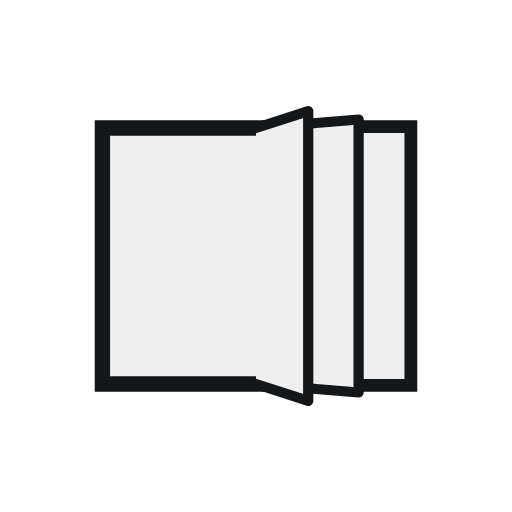
t = 0.00 s
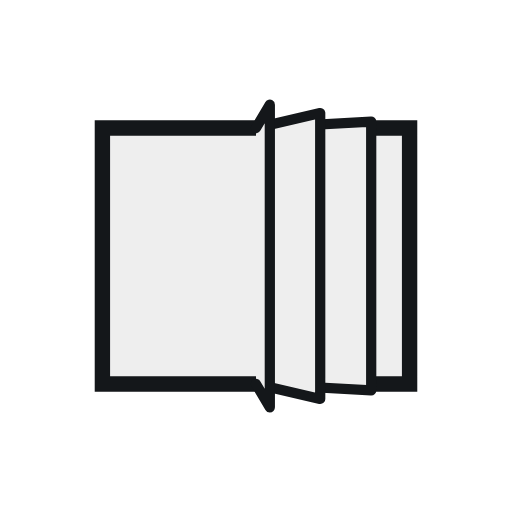
t = 0.13 s
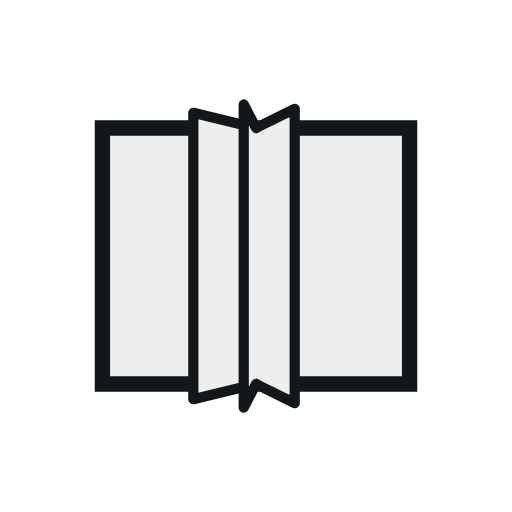
t = 0.37 s
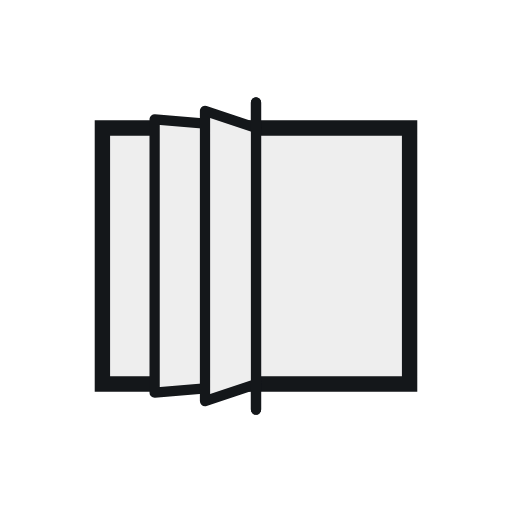
t = 0.50 s
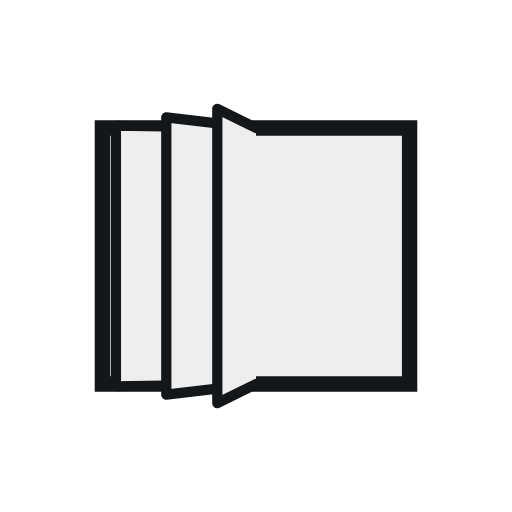
t = 0.63 s
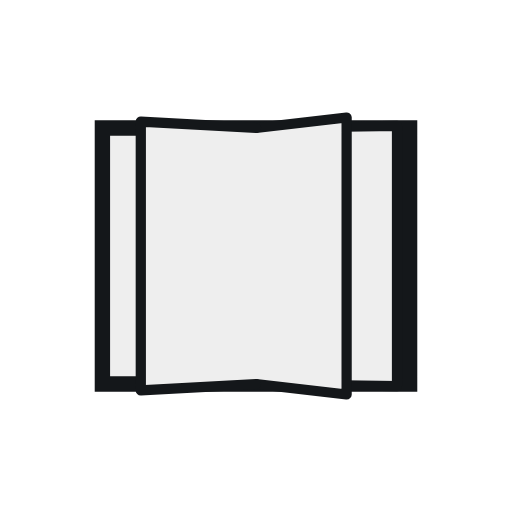
t = 0.88 s

The animated SVG that drew these frames (rendered in a browser with its animation timeline set to each time). Animation: 12 SMIL elements (animate=12); one cycle of 1.00 s, repeats indefinitely.

<?xml version="1.0" encoding="utf-8"?>
<svg xmlns="http://www.w3.org/2000/svg" xmlns:xlink="http://www.w3.org/1999/xlink" style="margin: auto; background-image: none; display: block; shape-rendering: auto; background-position: initial initial; background-repeat: initial initial;" width="100px" height="100px" viewBox="0 0 100 100" preserveAspectRatio="xMidYMid">
  <path d="M20 25L80 25L80 75L20 75Z" fill="#EEEEEE" stroke="#14171A" stroke-width="3">
  </path>
  <path d="M50 25L80 25L80 75L50 75" fill="#EEEEEE" stroke="#14171A" stroke-width="2" stroke-linejoin="round" stroke-linecap="round">
    <animate attributeName="d" dur="1s" repeatCount="indefinite" begin="0s" keyTimes="0;0.5;0.501;1" values="M50 25L80 25L80 75L50 75;M50 25L50 20L50 80L50 75;M50 25L80 25L80 75L50 75;M50 25L80 25L80 75L50 75"></animate>
    <animate attributeName="opacity" dur="1s" repeatCount="indefinite" begin="0s" keyTimes="0;0.5;0.5001;1" values="1;1;0;0"></animate>
  </path>
  <path d="M50 25L80 25L80 75L50 75" fill="#EEEEEE" stroke="#14171A" stroke-width="2" stroke-linejoin="round" stroke-linecap="round">
    <animate attributeName="d" dur="1s" repeatCount="indefinite" begin="-0.166s" keyTimes="0;0.5;0.501;1" values="M50 25L80 25L80 75L50 75;M50 25L50 20L50 80L50 75;M50 25L80 25L80 75L50 75;M50 25L80 25L80 75L50 75"></animate>
    <animate attributeName="opacity" dur="1s" repeatCount="indefinite" begin="-0.166s" keyTimes="0;0.5;0.5001;1" values="1;1;0;0"></animate>
  </path>
  <path d="M50 25L80 25L80 75L50 75" fill="#EEEEEE" stroke="#14171A" stroke-width="2" stroke-linejoin="round" stroke-linecap="round">
    <animate attributeName="d" dur="1s" repeatCount="indefinite" begin="-0.33s" keyTimes="0;0.5;0.501;1" values="M50 25L80 25L80 75L50 75;M50 25L50 20L50 80L50 75;M50 25L80 25L80 75L50 75;M50 25L80 25L80 75L50 75"></animate>
    <animate attributeName="opacity" dur="1s" repeatCount="indefinite" begin="-0.33s" keyTimes="0;0.5;0.5001;1" values="1;1;0;0"></animate>
  </path>
  <path d="M50 25L80 25L80 75L50 75" fill="#EEEEEE" stroke="#14171A" stroke-width="2" stroke-linejoin="round" stroke-linecap="round">
    <animate attributeName="d" dur="1s" repeatCount="indefinite" begin="-0.33s" keyTimes="0;0.499;0.5;1" values="M50 25L20 25L20 75L50 75;M50 25L20 25L20 75L50 75;M50 25L50 20L50 80L50 75;M50 25L20 25L20 75L50 75"></animate>
    <animate attributeName="opacity" dur="1s" repeatCount="indefinite" begin="-0.33s" keyTimes="0;0.4999;0.5;1" values="0;0;1;1"></animate>
  </path>
  <path d="M50 25L80 25L80 75L50 75" fill="#EEEEEE" stroke="#14171A" stroke-width="2" stroke-linejoin="round" stroke-linecap="round">
    <animate attributeName="d" dur="1s" repeatCount="indefinite" begin="-0.166s" keyTimes="0;0.499;0.5;1" values="M50 25L20 25L20 75L50 75;M50 25L20 25L20 75L50 75;M50 25L50 20L50 80L50 75;M50 25L20 25L20 75L50 75"></animate>
    <animate attributeName="opacity" dur="1s" repeatCount="indefinite" begin="-0.166s" keyTimes="0;0.4999;0.5;1" values="0;0;1;1"></animate>
  </path>
  <path d="M50 25L80 25L80 75L50 75" fill="#EEEEEE" stroke="#14171A" stroke-width="2" stroke-linejoin="round" stroke-linecap="round">
    <animate attributeName="d" dur="1s" repeatCount="indefinite" begin="0s" keyTimes="0;0.499;0.5;1" values="M50 25L20 25L20 75L50 75;M50 25L20 25L20 75L50 75;M50 25L50 20L50 80L50 75;M50 25L20 25L20 75L50 75"></animate>
    <animate attributeName="opacity" dur="1s" repeatCount="indefinite" begin="0s" keyTimes="0;0.4999;0.5;1" values="0;0;1;1"></animate>
  </path>
<!-- [ldio] generated by https://loading.io/ -->
</svg>
